Run: headless pygame with SDL's dummy video driver; simulated clock (each Clock.tick advances the game by its frame time, no real sleeping); random seed 0; keys injected as events and as key.get_pressed() state; no mouse input.
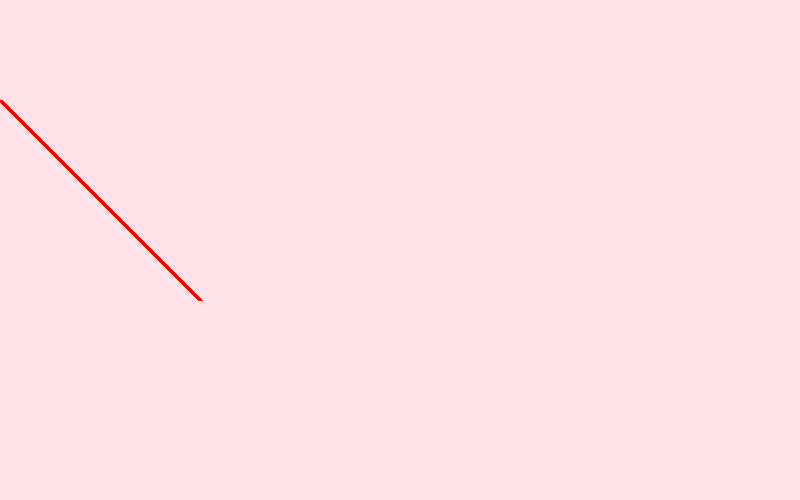
Frame 1 of 4 · flips 1–60 · no input
Frame 2 of 4 · flips 61–180 · tapped SPACE, RETURN · held RIGHT (→), D · screen unchanged from frame 1, image omitted
Frame 3 of 4 · flips 181–300 · held DOWN (↓), S · screen unchanged from frame 2, image omitted
Frame 4 of 4 · flips 301–420 · held LEFT (←), A, UP (↑), W · screen unchanged from frame 3, image omitted

The pygame program that drew these frames:

import pygame, sys
pygame.init()

#definir colores:

black = (0  ,  0,  0)
white = (255,255,255)
green = (0  ,255,  0)
red   = (255,  0,  0)
blue  = (  0,  0,255)
palo_rosa = (255,227,232)


size = (800, 500) #tupla

#crear ventana
screen = pygame.display.set_mode(size)

while True:
    for event in pygame.event.get(): #esto es para poder cerrar el juego
        if event.type == pygame.QUIT:
            sys.exit()

    #color de fondo
    screen.fill(palo_rosa)
    #-----zona de dibujo 
    pygame.draw.line(screen, red, [0,100], [200,300], 5)





    #-----zona de dibujo 
    #actualizar pantalla
    pygame.display.flip()
